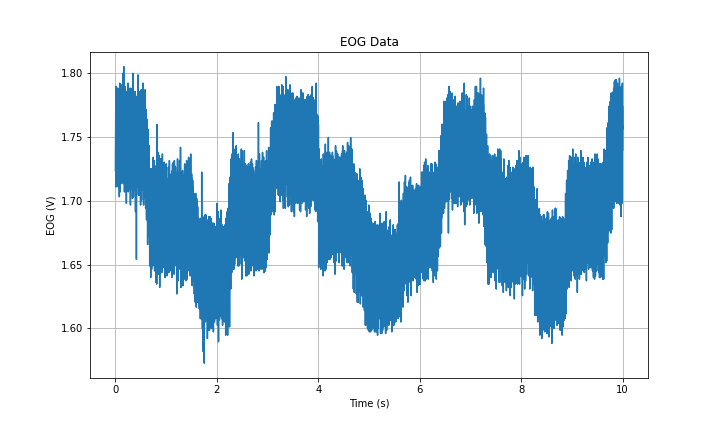

The table this chart was drawn from, first rows:
Time (s), EOG (V)
0.0, 1.724
0.001, 1.725
0.002, 1.733
0.003, 1.752
0.004, 1.747
0.005, 1.769
0.006, 1.771
0.007, 1.783
0.008, 1.766
0.009, 1.774
0.01, 1.79
0.011, 1.766
0.012, 1.765
0.013, 1.761
0.014, 1.751
0.015, 1.759
0.016, 1.711
0.017, 1.733
0.018, 1.729
0.019, 1.721
0.02, 1.742
0.021, 1.738
0.022, 1.738
0.023, 1.739
0.024, 1.742
0.025, 1.78
0.026, 1.786
0.027, 1.773
0.028, 1.788
0.029, 1.759
0.03, 1.783
0.031, 1.777
0.032, 1.76
0.033, 1.768
0.034, 1.755
0.035, 1.743
0.036, 1.729
0.037, 1.719
0.038, 1.746
0.039, 1.717
0.04, 1.731
0.041, 1.739
0.042, 1.731
0.043, 1.742
0.044, 1.75
0.045, 1.761
0.046, 1.783
0.047, 1.747
0.048, 1.788
0.049, 1.766
0.05, 1.764
0.051, 1.768
0.052, 1.769
0.053, 1.768
0.054, 1.752
0.055, 1.73
0.056, 1.744
0.057, 1.711
0.058, 1.725
0.059, 1.737
... 9,940 more rows
